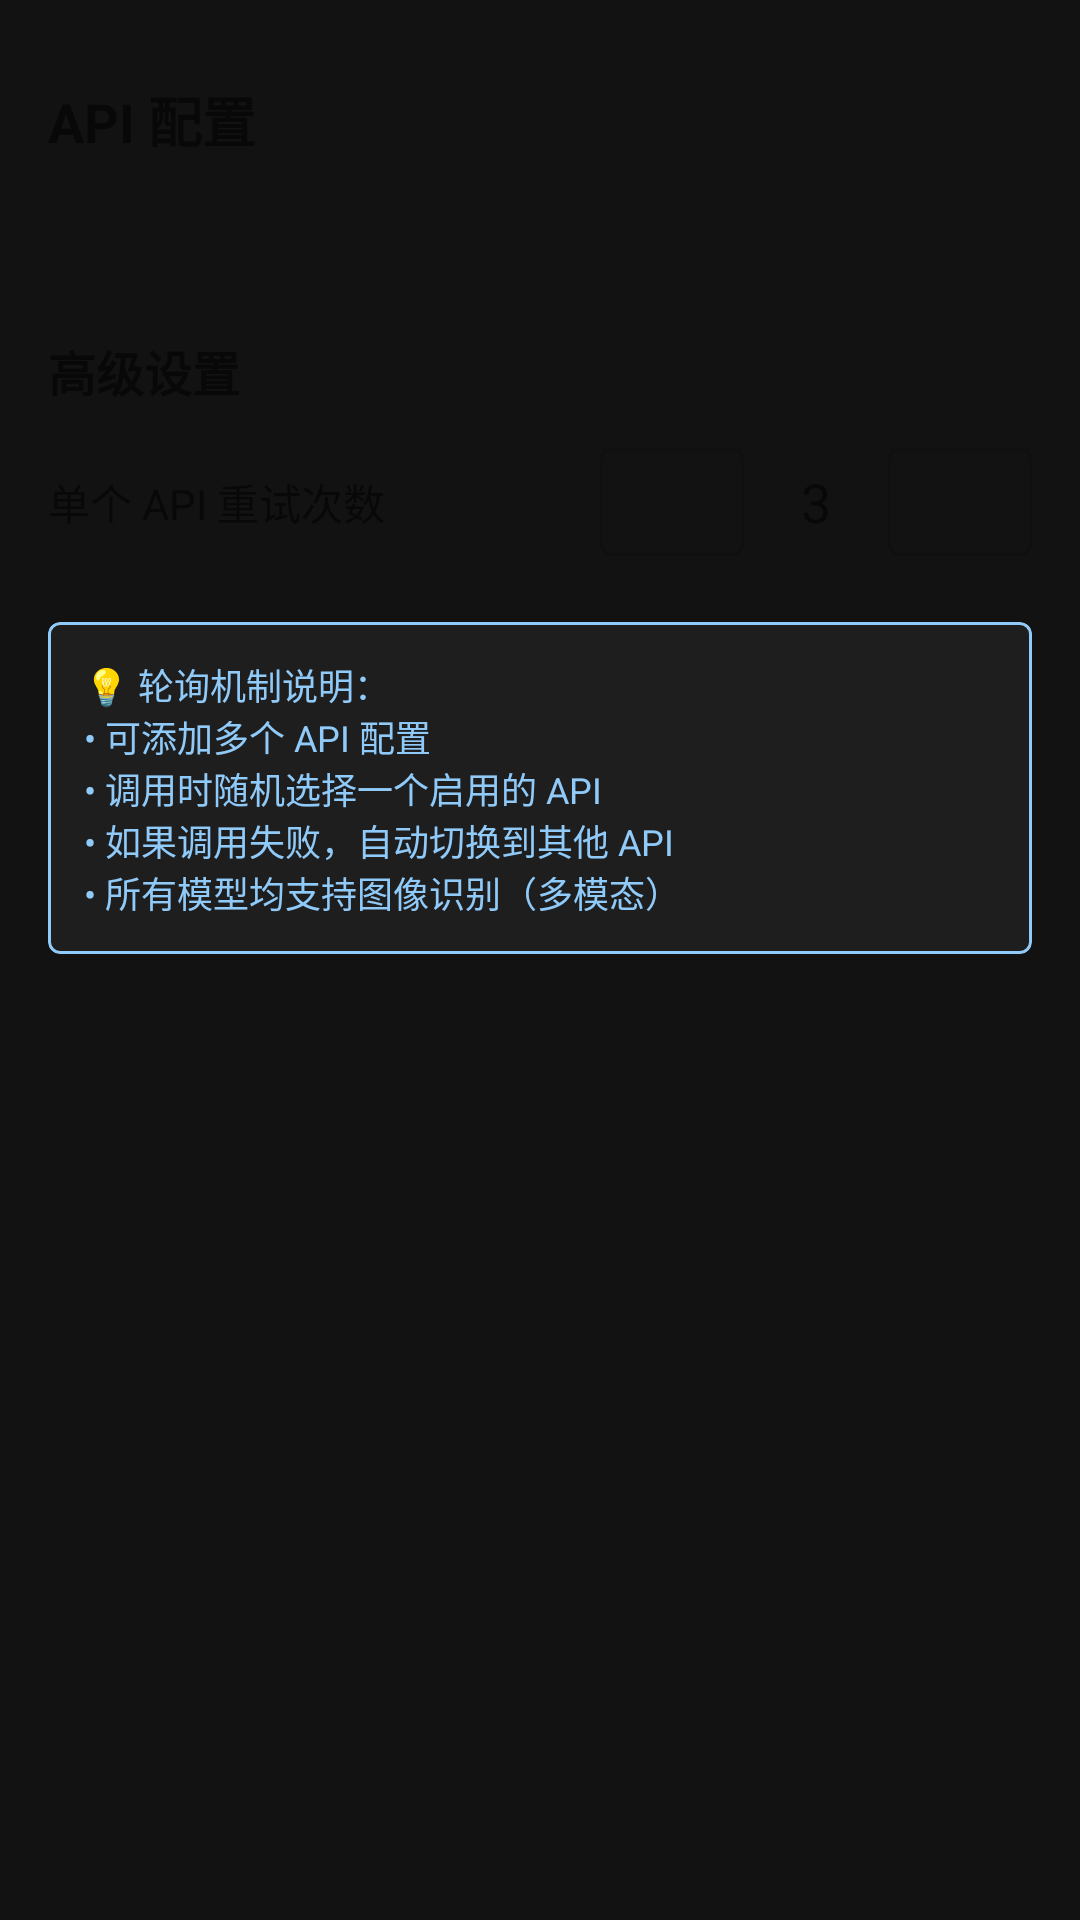

This screen was rendered from an Android layout file. Write that file and the resources it references.
<!-- AndroidManifest.xml: application theme Theme.AutoGLMApp -->
<!-- res/layout/activity_settings.xml -->
<?xml version="1.0" encoding="utf-8"?>
<ScrollView xmlns:android="http://schemas.android.com/apk/res/android"
    xmlns:app="http://schemas.android.com/apk/res-auto"
    android:layout_width="match_parent"
    android:layout_height="match_parent">

    <LinearLayout
        android:layout_width="match_parent"
        android:layout_height="wrap_content"
        android:orientation="vertical"
        android:padding="16dp">

        
        <LinearLayout
            android:layout_width="match_parent"
            android:layout_height="wrap_content"
            android:orientation="horizontal"
            android:gravity="center_vertical"
            android:layout_marginBottom="8dp">

            <TextView
                android:layout_width="0dp"
                android:layout_height="wrap_content"
                android:layout_weight="1"
                android:text="@string/api_configs_title"
                android:textStyle="bold"
                android:textSize="18sp" />

            <com.google.android.material.button.MaterialButton
                android:id="@+id/btnAddApi"
                android:layout_width="wrap_content"
                android:layout_height="wrap_content"
                android:text="@string/btn_add_api"
                style="@style/Widget.MaterialComponents.Button.TextButton" />

        </LinearLayout>

        
        <TextView
            android:id="@+id/tvEmptyHint"
            android:layout_width="match_parent"
            android:layout_height="wrap_content"
            android:text="@string/empty_api_hint"
            android:textColor="@color/log_info"
            android:gravity="center"
            android:padding="32dp"
            android:visibility="gone" />

        
        <androidx.recyclerview.widget.RecyclerView
            android:id="@+id/rvApiConfigs"
            android:layout_width="match_parent"
            android:layout_height="wrap_content"
            android:layout_marginBottom="24dp"
            android:nestedScrollingEnabled="false" />

        
        <TextView
            android:layout_width="wrap_content"
            android:layout_height="wrap_content"
            android:text="@string/advanced_settings"
            android:textStyle="bold"
            android:textSize="16sp"
            android:layout_marginTop="16dp"
            android:layout_marginBottom="8dp" />

        
        <LinearLayout
            android:layout_width="match_parent"
            android:layout_height="wrap_content"
            android:orientation="horizontal"
            android:gravity="center_vertical"
            android:layout_marginBottom="16dp">

            <TextView
                android:layout_width="0dp"
                android:layout_height="wrap_content"
                android:layout_weight="1"
                android:text="@string/max_retries_label" />

            <com.google.android.material.button.MaterialButton
                android:id="@+id/btnRetryMinus"
                android:layout_width="48dp"
                android:layout_height="48dp"
                android:text="-"
                style="@style/Widget.MaterialComponents.Button.OutlinedButton" />

            <TextView
                android:id="@+id/tvRetryCount"
                android:layout_width="48dp"
                android:layout_height="wrap_content"
                android:text="3"
                android:gravity="center"
                android:textSize="18sp" />

            <com.google.android.material.button.MaterialButton
                android:id="@+id/btnRetryPlus"
                android:layout_width="48dp"
                android:layout_height="48dp"
                android:text="+"
                style="@style/Widget.MaterialComponents.Button.OutlinedButton" />

        </LinearLayout>

        
        <com.google.android.material.card.MaterialCardView
            android:layout_width="match_parent"
            android:layout_height="wrap_content"
            app:cardBackgroundColor="@color/surface"
            app:cardElevation="0dp"
            app:strokeWidth="1dp"
            app:strokeColor="@color/log_info">

            <TextView
                android:layout_width="wrap_content"
                android:layout_height="wrap_content"
                android:padding="12dp"
                android:text="@string/polling_explanation"
                android:textSize="12sp"
                android:textColor="@color/log_info" />

        </com.google.android.material.card.MaterialCardView>

    </LinearLayout>
</ScrollView>
<!-- resources referenced by this layout -->
<resources>
  <color name="log_info">#90CAF9</color>
  <color name="surface">#1E1E1E</color>
  <string name="advanced_settings">高级设置</string>
  <string name="api_configs_title">API 配置</string>
  <string name="btn_add_api">+ 添加</string>
  <string name="empty_api_hint">暂无 API 配置\n点击右上角 + 添加</string>
  <string name="max_retries_label">单个 API 重试次数</string>
  <string name="polling_explanation">💡 轮询机制说明：\n• 可添加多个 API 配置\n• 调用时随机选择一个启用的 API\n• 如果调用失败，自动切换到其他 API\n• 所有模型均支持图像识别（多模态）</string>
  <style name="Theme.AutoGLMApp" parent="Theme.MaterialComponents.DayNight.NoActionBar">
          <item name="colorPrimary">@color/primary</item>
          <item name="colorPrimaryVariant">@color/primary_variant</item>
          <item name="colorOnPrimary">@color/on_primary</item>
          <item name="colorSecondary">@color/secondary</item>
          <item name="colorSecondaryVariant">@color/secondary_variant</item>
          <item name="colorOnSecondary">@color/on_secondary</item>
          <item name="android:statusBarColor">@color/splash_background</item>
          <item name="android:windowLightStatusBar">false</item>
          <item name="android:windowBackground">@color/splash_background</item>
      </style>
  <color name="primary">#121212</color>
  <color name="primary_variant">#00C853</color>
  <color name="on_primary">#FFFFFF</color>
  <color name="secondary">#00C853</color>
  <color name="secondary_variant">#009624</color>
  <color name="on_secondary">#000000</color>
  <color name="splash_background">#121212</color>
</resources>
